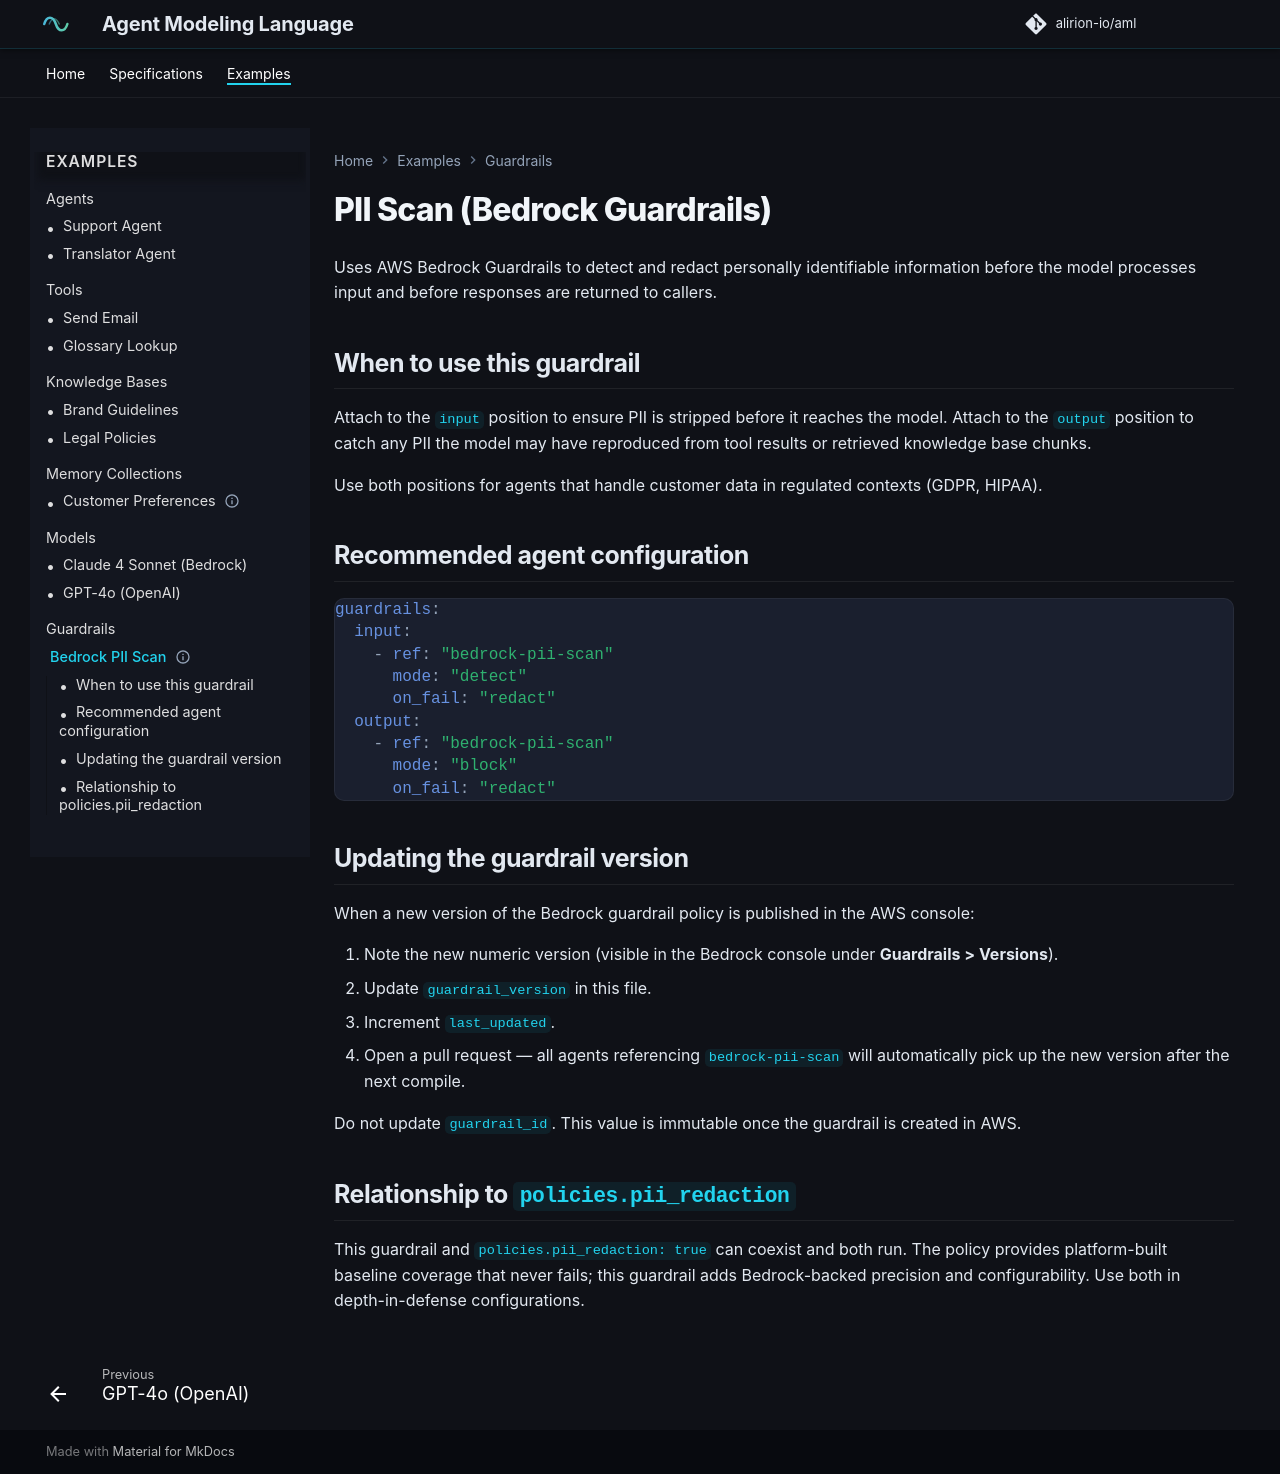

repository: alirion-io/aml · page: bedrock-pii-scan.guardrail/index.html · generator: mkdocs

---
spec_version: "1.2"
guardrail_id: "bedrock-pii-scan"
display_name: "PII Scan (Bedrock Guardrails)"
provider: "aws-bedrock-guardrail"
status: "active"
owner: "ai-safety-team"
last_updated: "2026-04-12"

meta:
  description: >
    Detects and redacts personally identifiable information — names, email addresses,
    phone numbers, national identifiers, and similar — using AWS Bedrock Guardrails.
    Suitable for agents operating under GDPR, HIPAA, or any data policy that restricts
    exposure of personal data.
  tags: ["pii", "privacy", "gdpr", "hipaa"]
  applies_to: ["input", "output"]

provider_config:
  aws-bedrock-guardrail:
    guardrail_id: "abc123xyz"     # Replace with the Bedrock guardrail ID from the AWS console
    guardrail_version: "3"        # Pin to a specific numeric version; avoid "DRAFT" in production
    region: "eu-west-1"           # Must match the agent's policies.data_residency setting
    credentials:
      source: "iam_role"          # Recommended for production — uses the agent's declared IAM role

invocation:
  timeout_ms: 300
  on_timeout: "fail_closed"       # If Bedrock does not respond in time, block the request
  on_provider_error: "fail_closed"
  retry_policy:
    max_attempts: 2
    backoff_ms: 100

fallback:
  enabled: true
  fallback_guardrail_id: "pii-scan-lite"   # Platform-native fallback if Bedrock is unavailable
  fallback_mode: "platform-native"
  emit_warning: true

scope:
  positions: ["input", "output"]
  content_types: ["text"]
---

# PII Scan (Bedrock Guardrails)

Uses AWS Bedrock Guardrails to detect and redact personally identifiable information
before the model processes input and before responses are returned to callers.

## When to use this guardrail

Attach to the `input` position to ensure PII is stripped before it reaches the model.
Attach to the `output` position to catch any PII the model may have reproduced from
tool results or retrieved knowledge base chunks.

Use both positions for agents that handle customer data in regulated contexts (GDPR, HIPAA).

## Recommended agent configuration

```yaml
guardrails:
  input:
    - ref: "bedrock-pii-scan"
      mode: "detect"
      on_fail: "redact"
  output:
    - ref: "bedrock-pii-scan"
      mode: "block"
      on_fail: "redact"
```

## Updating the guardrail version

When a new version of the Bedrock guardrail policy is published in the AWS console:

1. Note the new numeric version (visible in the Bedrock console under **Guardrails > Versions**).
2. Update `guardrail_version` in this file.
3. Increment `last_updated`.
4. Open a pull request — all agents referencing `bedrock-pii-scan` will automatically pick up the new version after the next compile.

Do not update `guardrail_id`. This value is immutable once the guardrail is created in AWS.

## Relationship to `policies.pii_redaction`

This guardrail and `policies.pii_redaction: true` can coexist and both run. The policy provides platform-built baseline coverage that never fails; this guardrail adds Bedrock-backed precision and configurability. Use both in depth-in-defense configurations.
